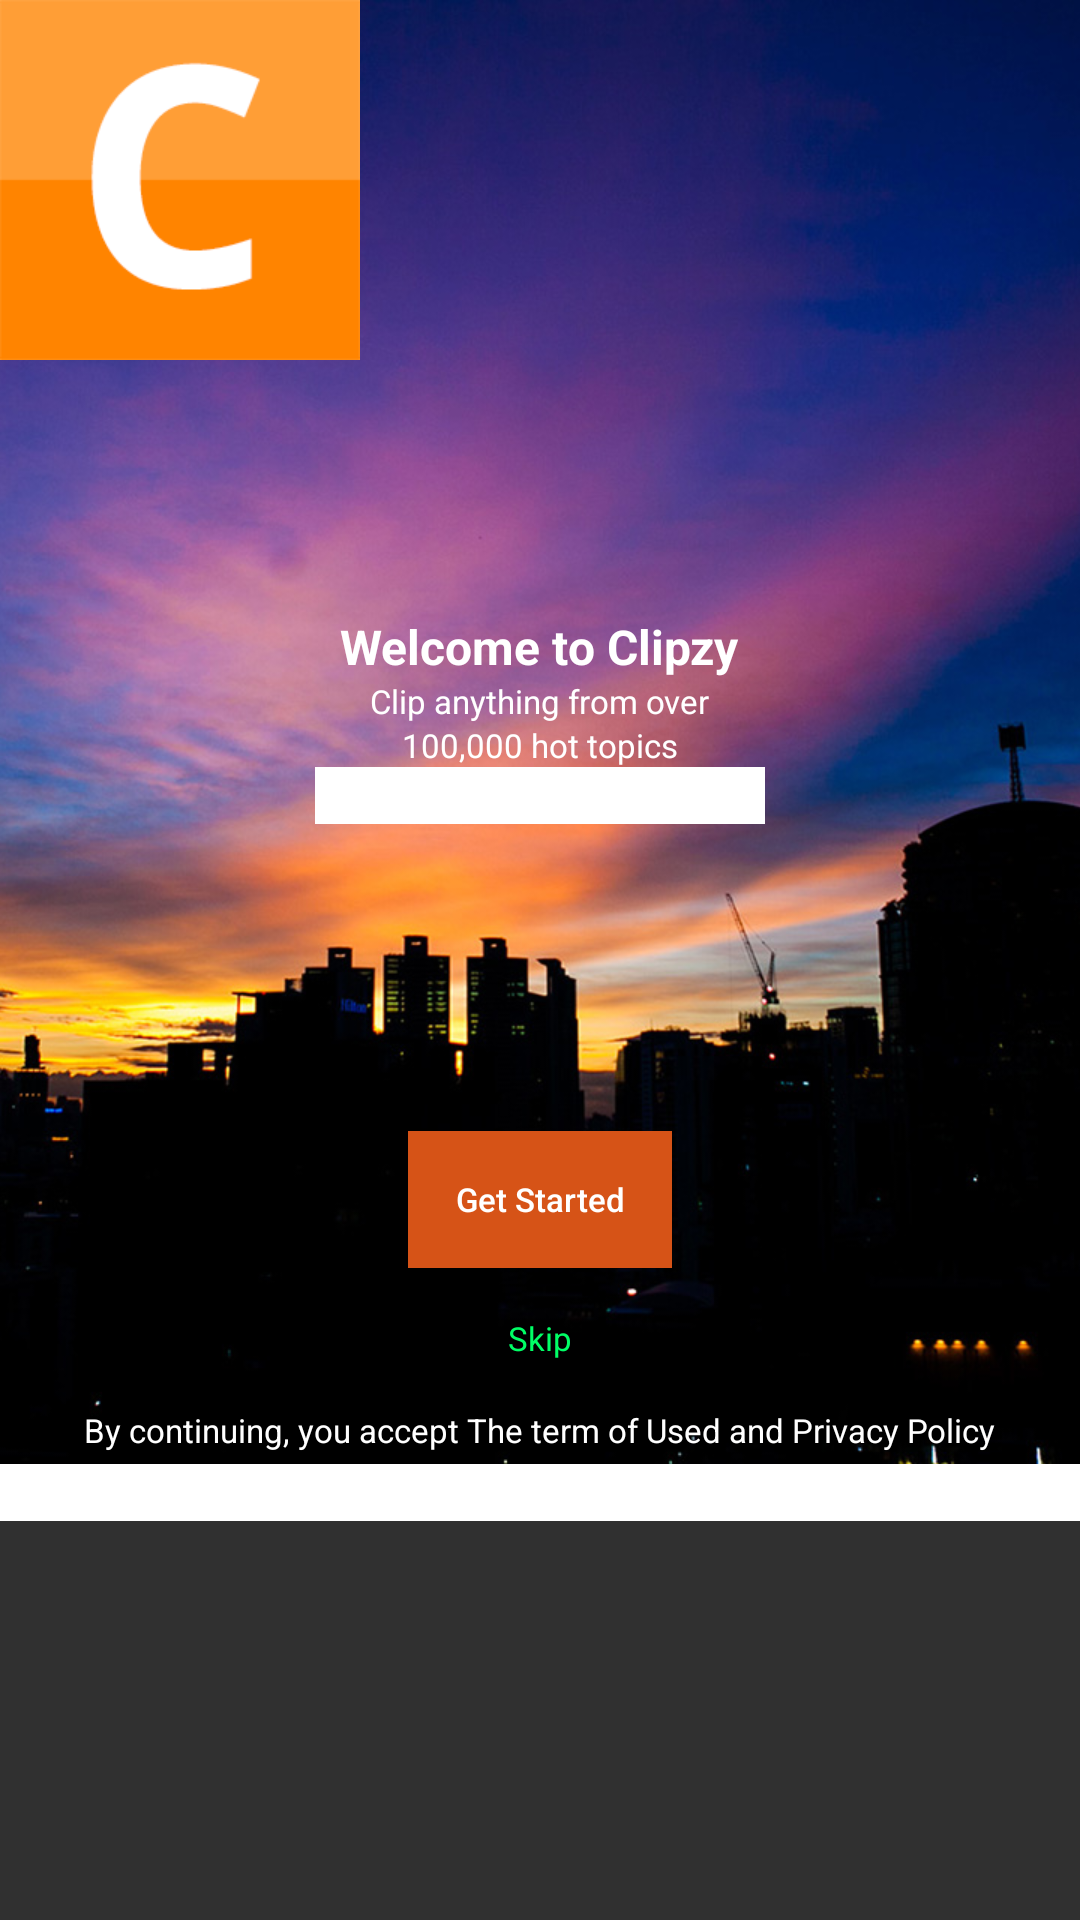

The Android layout XML behind this screen, and the referenced resources:
<!-- AndroidManifest.xml: application theme AppTheme -->
<!-- res/layout/activity_welcome.xml -->
<?xml version="1.0" encoding="utf-8"?>
<LinearLayout xmlns:android="http://schemas.android.com/apk/res/android"
    xmlns:tools="http://schemas.android.com/tools"
    android:id="@+id/activity_welcome"
    android:layout_width="match_parent"
    android:layout_height="match_parent"
    android:orientation="vertical"
    tools:context="com.anongsinbook.helloworld.MainActivity">

    <ScrollView
        android:layout_width="match_parent"
        android:layout_height="wrap_content"
        android:fillViewport="true">

        <RelativeLayout
            android:layout_width="match_parent"
            android:layout_height="match_parent"
            android:orientation="vertical">

            <ImageView
                android:layout_width="match_parent"
                android:layout_height="match_parent"
                android:scaleType="centerCrop"
                android:src="@drawable/bg" />

            <LinearLayout
                android:layout_width="match_parent"
                android:layout_height="507dp"
                android:orientation="vertical">

                <ImageView
                    android:layout_width="wrap_content"
                    android:layout_height="120dp"
                    android:src="@drawable/logo" />

                <LinearLayout
                    android:layout_width="match_parent"
                    android:layout_height="0dp"
                    android:layout_weight="1"
                    android:orientation="vertical">

                    <RelativeLayout
                        android:layout_width="match_parent"
                        android:layout_height="match_parent">

                        <TextView
                            android:id="@+id/tvCenter1"
                            android:layout_width="wrap_content"
                            android:layout_height="wrap_content"
                            android:layout_above="@+id/tvCenter2"
                            android:layout_centerInParent="true"
                            android:text="Welcome to Clipzy"
                            android:textColor="#ffffff"
                            android:textSize="16sp"
                            android:textStyle="bold" />

                        <TextView
                            android:id="@+id/tvCenter2"
                            style="@style/TextViewStyle"
                            android:layout_width="wrap_content"
                            android:layout_height="wrap_content"
                            android:layout_above="@+id/tvCenter3"
                            android:layout_centerInParent="true"
                            android:text="Clip anything from over" />

                        <TextView
                            android:id="@+id/tvCenter3"
                            style="@style/TextViewStyle"
                            android:layout_width="wrap_content"
                            android:layout_height="wrap_content"
                            android:layout_centerInParent="true"
                            android:text="100,000 hot topics" />

                        <EditText
                            android:id="@+id/editText1"
                            android:layout_width="150dp"
                            android:layout_height="wrap_content"
                            android:layout_below="@id/tvCenter3"
                            android:layout_centerHorizontal="true"
                            android:background="#ffffff"
                            android:textColor="@android:color/black"
                            android:textSize="14sp" />
                    </RelativeLayout>
                </LinearLayout>

                <LinearLayout
                    android:layout_width="match_parent"
                    android:layout_height="130dp">

                    <RelativeLayout
                        android:layout_width="match_parent"
                        android:layout_height="wrap_content">

                        <Button
                            android:id="@+id/btButtom3"
                            android:layout_width="wrap_content"
                            android:layout_height="wrap_content"
                            android:layout_above="@+id/tvButtom2"
                            android:layout_centerHorizontal="true"
                            android:layout_marginBottom="16dp"
                            android:background="@drawable/selector_btn_default2"
                            android:text="@string/get_start"
                            android:textAllCaps="false"
                            android:textColor="#ffffff"
                            android:textSize="11sp" />

                        <TextView
                            android:id="@+id/tvButtom2"
                            style="@style/TextViewStyle.Green"
                            android:layout_width="wrap_content"
                            android:layout_height="wrap_content"
                            android:layout_above="@+id/tvButtom1"
                            android:layout_centerHorizontal="true"
                            android:layout_marginBottom="16dp"
                            android:text="Skip" />

                        <TextView
                            android:id="@+id/tvButtom1"
                            android:layout_width="wrap_content"
                            android:layout_height="wrap_content"
                            android:layout_above="@+id/editText2"
                            android:layout_centerHorizontal="true"
                            android:layout_marginBottom="4dp"
                            android:text="By continuing, you accept The term of Used and Privacy Policy"
                            android:textColor="#ffffff"
                            android:textSize="10.9sp" />

                        <EditText
                            android:id="@+id/editText2"
                            android:layout_width="match_parent"
                            android:layout_height="wrap_content"
                            android:layout_alignParentBottom="true"
                            android:layout_centerHorizontal="true"
                            android:background="#ffffff"
                            android:textColor="@android:color/black"
                            android:textSize="14sp" />

                    </RelativeLayout>

                </LinearLayout>

            </LinearLayout>

        </RelativeLayout>

    </ScrollView>

</LinearLayout>
<!-- resources referenced by this layout -->
<resources>
  <!-- drawable bg: jpg bitmap (drawable-xhdpi, 167558 bytes) -->
  <!-- drawable logo: png bitmap (drawable-xhdpi, 3646 bytes) -->
  <!-- drawable selector_btn_default2 (drawable) -->
  <?xml version="1.0" encoding="utf-8"?>
  <selector xmlns:android="http://schemas.android.com/apk/res/android">
  
      <item android:drawable="@color/colorPreseedButton"
          android:state_pressed="true"/>
      <item android:drawable="@color/colorPreseedButton"
          android:state_selected="true"/>
      <item android:drawable="@color/colorPreseedButton"
          android:state_focused="true"/>
      <item android:drawable="@color/colorNormalButton"/>
  
  </selector>
  <string name="get_start">Get Started</string>
  <style name="TextViewStyle">
          <item name="android:textColor">#ffffff</item>
          <item name="android:textSize">11sp</item>
      </style>
  <style name="TextViewStyle.Green" parent="TextViewStyle">
          <item name="android:textColor">#00ff66</item>
      </style>
  <style name="AppTheme" parent="Theme.AppCompat.NoActionBar">
          
          <item name="colorPrimary">@color/colorPrimary</item>
          <item name="colorPrimaryDark">@color/colorPrimaryDark</item>
          <item name="colorAccent">@color/colorAccent</item>
      </style>
  <color name="colorPreseedButton">#AE3600</color>
  <color name="colorNormalButton">#D65317</color>
  <color name="colorPrimary">#3F51B5</color>
  <color name="colorPrimaryDark">#303F9F</color>
  <color name="colorAccent">#FF4081</color>
</resources>
